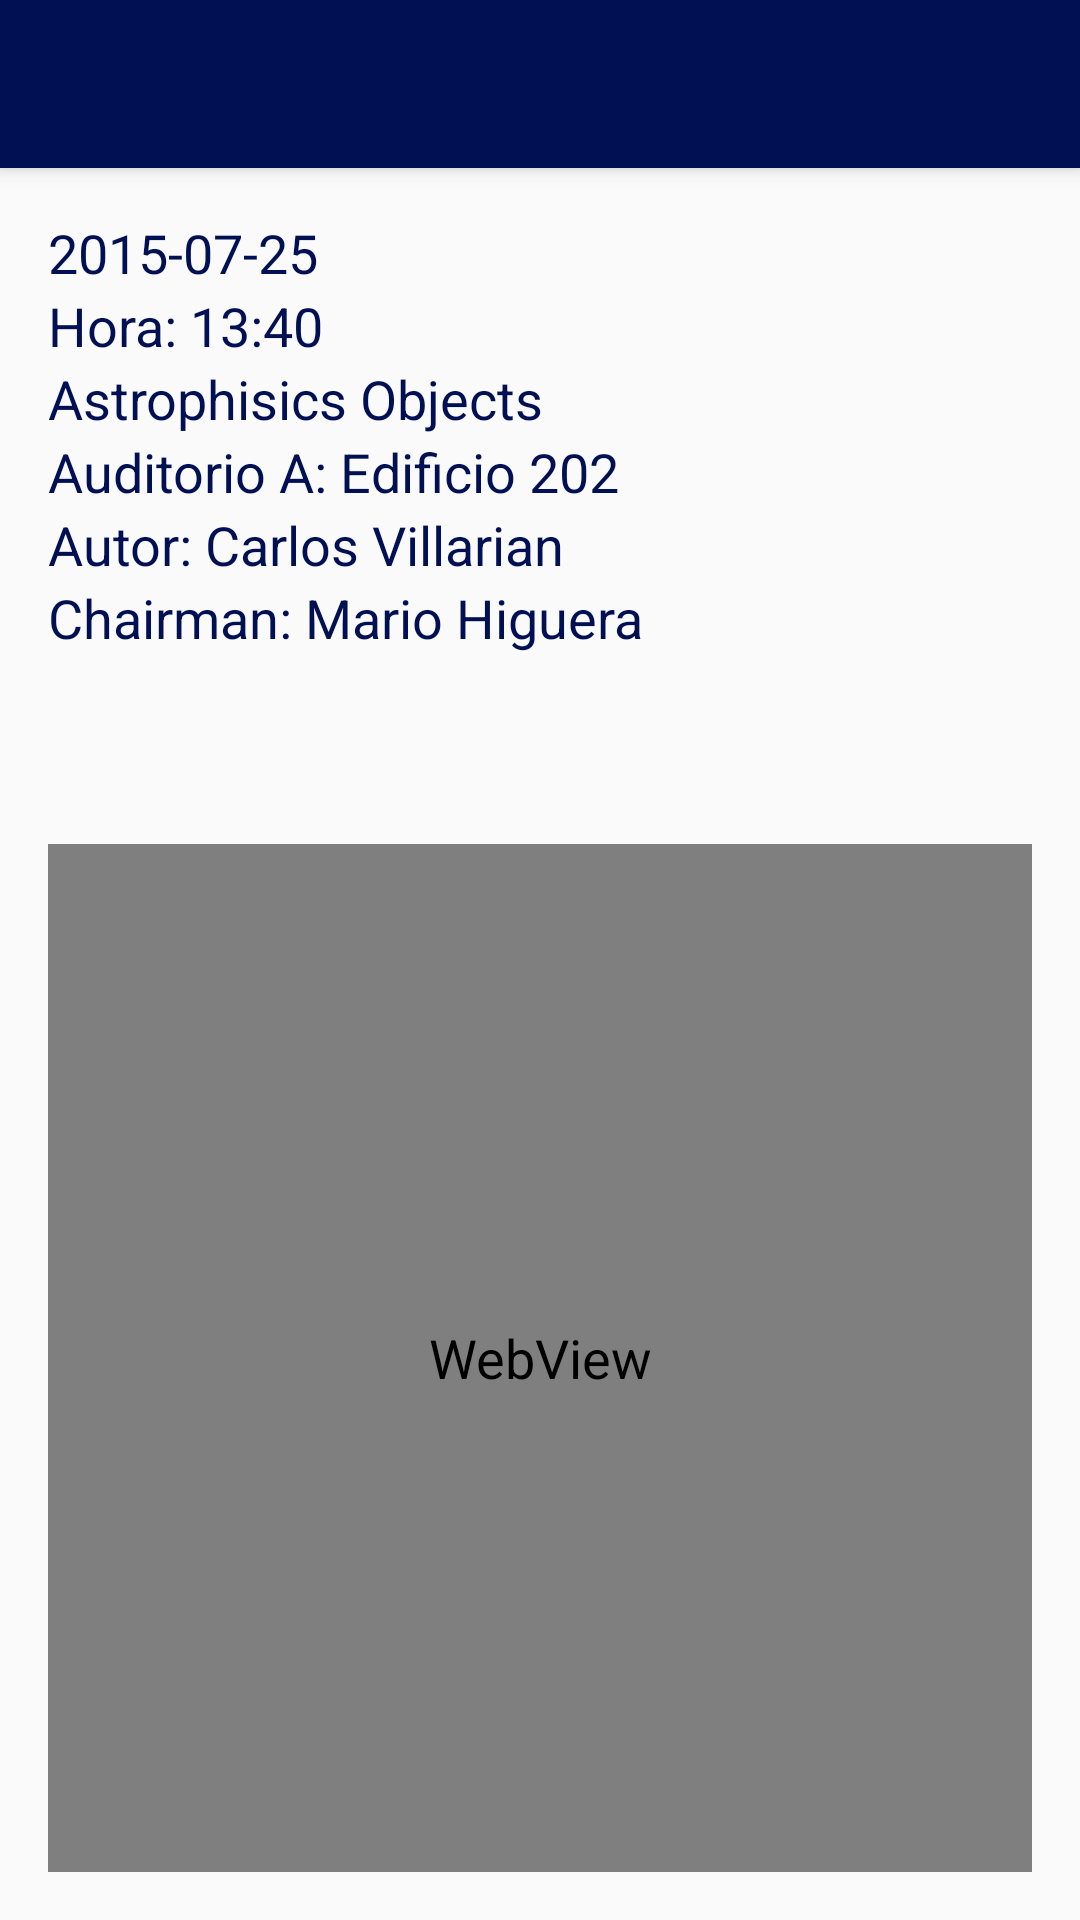

Reconstruct the res/layout file that produces this screen, plus the resources it refers to.
<!-- AndroidManifest.xml: application theme LARIMTheme -->
<!-- res/layout/activity_detail_conference.xml -->
<android.support.design.widget.CoordinatorLayout
    xmlns:android="http://schemas.android.com/apk/res/android"
    xmlns:app="http://schemas.android.com/apk/res-auto"
    android:layout_width="match_parent"
    android:layout_height="match_parent">
    <LinearLayout
        xmlns:android="http://schemas.android.com/apk/res/android"
        xmlns:tools="http://schemas.android.com/tools"
        android:layout_width="match_parent"
        android:layout_height="match_parent"
        android:orientation="vertical"
        android:paddingBottom="@dimen/activity_vertical_margin"
        android:paddingLeft="@dimen/activity_horizontal_margin"
        android:paddingRight="@dimen/activity_horizontal_margin"
        android:paddingTop="@dimen/activity_vertical_margin"
        app:layout_behavior="@string/appbar_scrolling_view_behavior"
        tools:context=".DetailConference">

        <LinearLayout
            android:layout_width="match_parent"
            android:layout_height="wrap_content"
            android:layout_weight="1"
            android:orientation="vertical">

            <TextView
                android:id="@+id/textDate"
                android:layout_width="wrap_content"
                android:layout_height="wrap_content"
                android:text="2015-07-25"/>

            <TextView
                android:id="@+id/textHour"
                android:layout_width="wrap_content"
                android:layout_height="wrap_content"
                android:text="Hora: 13:40"/>

            <TextView
                android:id="@+id/textPaperName"
                android:layout_width="wrap_content"
                android:layout_height="wrap_content"
                android:text="Astrophisics Objects"/>

            <TextView
                android:id="@+id/textPlace"
                android:layout_width="wrap_content"
                android:layout_height="wrap_content"
                android:text="Auditorio A: Edificio 202"/>

            <TextView
                android:id="@+id/textAutor"
                style="@style/TextStyleBlueYellowMedium"
                android:layout_width="wrap_content"
                android:layout_height="wrap_content"
                android:clickable="true"
                android:onClick="participant"
                android:text="Autor: Carlos Villarian"/>

            <TextView
                android:id="@+id/textChairman"
                style="@style/TextStyleBlueYellowMedium"
                android:layout_width="wrap_content"
                android:layout_height="wrap_content"
                android:clickable="true"
                android:onClick="participant"
                android:text="Chairman: Mario Higuera"/>
        </LinearLayout>

        <WebView
            android:id="@+id/pdfConference"
            android:layout_width="match_parent"
            android:layout_height="wrap_content"
            android:layout_weight="5"/>
    </LinearLayout>
    <android.support.design.widget.AppBarLayout
        android:id="@+id/app_bar_layout"
        android:layout_width="match_parent"
        android:layout_height="wrap_content"
        android:theme="@style/LARIMActionBar">

        <android.support.v7.widget.Toolbar
            android:id="@+id/toolbar"
            android:layout_width="match_parent"
            android:layout_height="wrap_content">
        </android.support.v7.widget.Toolbar>

    </android.support.design.widget.AppBarLayout>
</android.support.design.widget.CoordinatorLayout>
<!-- resources referenced by this layout -->
<resources>
  <dimen name="activity_horizontal_margin">16dp</dimen>
  <dimen name="activity_vertical_margin">16dp</dimen>
  <style name="LARIMActionBar" parent="ThemeOverlay.AppCompat.Dark.ActionBar">
          <item name="android:textViewStyle">@style/TextStyleWhite</item>
      </style>
  <style name="TextStyleBlueYellowMedium" parent="@android:style/Widget.Holo.Light.TextView">
          <item name="android:textColor">@color/darkyellow_selector</item>
          <item name="android:textAppearance">?android:attr/textAppearanceMedium</item>
      </style>
  <style name="LARIMTheme" parent="@style/Theme.AppCompat.Light.NoActionBar">
          <item name="android:textViewStyle">@style/TextStyleBlue</item>
          <item name="colorPrimary">@color/darkblue</item>
          <item name="colorAccent">@color/darkyellow</item>
          <item name="android:colorForeground">@color/darkblue</item>
      </style>
  <style name="TextStyleWhite" parent="@android:style/Widget.Holo.Light.TextView">
          <item name="android:textColor">@android:color/white</item>
          <item name="android:textAppearance">?android:attr/textAppearanceMedium</item>
      </style>
  <style name="TextStyleBlue" parent="@android:style/Widget.Holo.Light.TextView">
          <item name="android:textColor">@color/darkblue</item>
          <item name="android:textAppearance">?android:attr/textAppearanceMedium</item>
      </style>
  <item name="darkblue" type="color">#011052</item>
  <item name="darkyellow" type="color">#C39408</item>
</resources>
